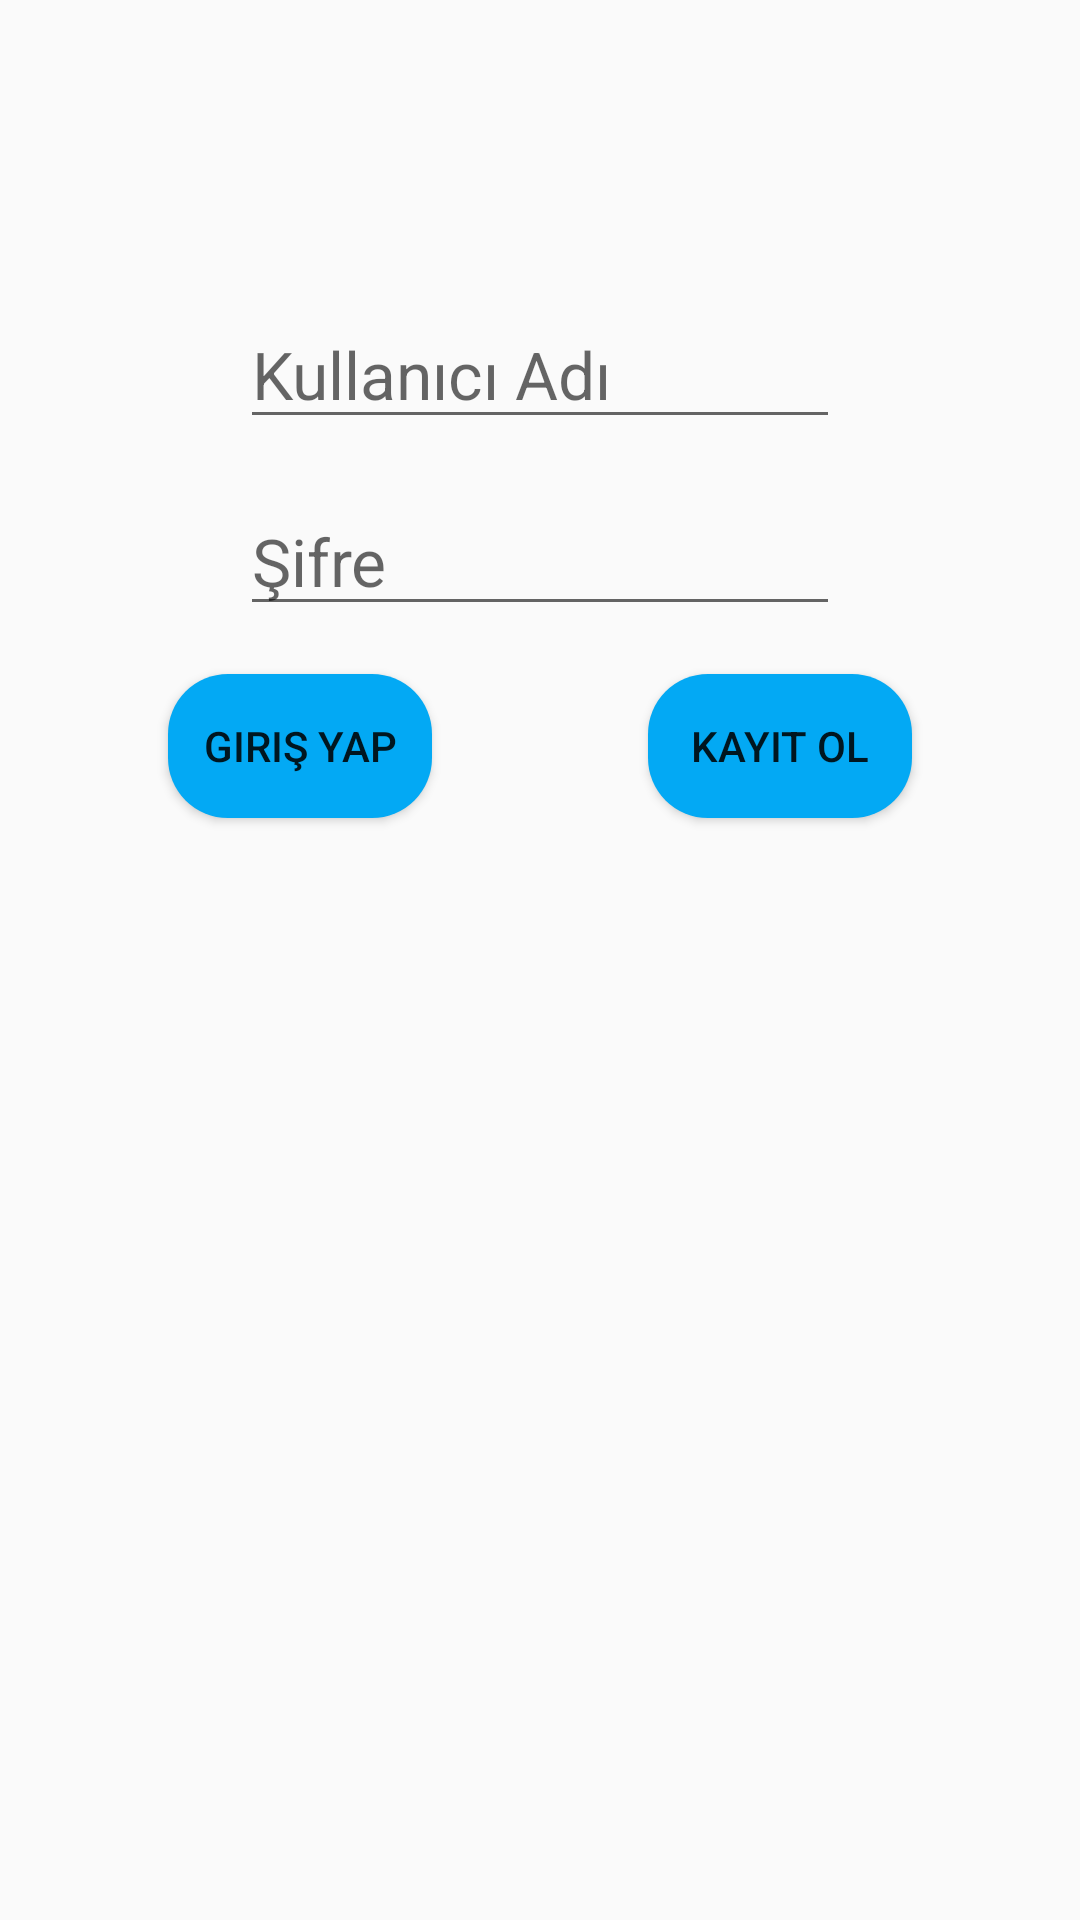

Produce the Android XML layout that renders to this screen, including the resource entries it uses.
<!-- AndroidManifest.xml: application theme Theme.Ismek_odev_1 -->
<!-- res/layout/activity_main.xml -->
<?xml version="1.0" encoding="utf-8"?>
<androidx.constraintlayout.widget.ConstraintLayout xmlns:android="http://schemas.android.com/apk/res/android"
    xmlns:app="http://schemas.android.com/apk/res-auto"
    xmlns:tools="http://schemas.android.com/tools"
    android:layout_width="match_parent"
    android:layout_height="match_parent"
    tools:context=".view.MainActivity">

    <EditText
        android:id="@+id/userText"
        android:layout_width="wrap_content"
        android:layout_height="wrap_content"
        android:hint="Kullanıcı Adı"
        android:width="200dp"
        android:textSize="22sp"
        android:inputType="textPersonName"
        android:layout_marginTop="100dp"
        app:layout_constraintTop_toTopOf="parent"
        app:layout_constraintLeft_toLeftOf="parent"
        app:layout_constraintRight_toRightOf="parent" />

    <EditText
        android:id="@+id/passwordText"
        android:layout_width="wrap_content"
        android:layout_height="wrap_content"
        android:width="200dp"
        android:hint="Şifre"
        android:textSize="22sp"
        android:inputType="textPassword"
        android:layout_marginTop="16dp"
        app:layout_constraintLeft_toLeftOf="@id/userText"
        app:layout_constraintRight_toRightOf="@id/userText"
        app:layout_constraintTop_toBottomOf="@id/userText"
         />

    <Button
        android:id="@+id/signInButton"
        android:layout_width="wrap_content"
        android:layout_height="wrap_content"
        android:layout_margin="16dp"
        android:onClick="signInClick"
        android:text="Giriş yap"
        android:background="@drawable/button_background"
        app:layout_constraintEnd_toStartOf="@id/signUpButton"
        app:layout_constraintStart_toStartOf="parent"
        app:layout_constraintTop_toBottomOf="@id/passwordText" />

    <Button
        android:id="@+id/signUpButton"
        android:layout_width="wrap_content"
        android:layout_height="wrap_content"
        android:layout_margin="16dp"
        android:onClick="signUpClick"
        android:text="Kayıt ol"
        android:background="@drawable/button_background"
        app:layout_constraintEnd_toEndOf="parent"
        app:layout_constraintStart_toEndOf="@id/signInButton"
        app:layout_constraintTop_toBottomOf="@id/passwordText" />

</androidx.constraintlayout.widget.ConstraintLayout>
<!-- resources referenced by this layout -->
<resources>
  <!-- drawable button_background (drawable) -->
  <?xml version="1.0" encoding="utf-8"?>
  <shape xmlns:android="http://schemas.android.com/apk/res/android">
  <solid android:color="@color/button_color"></solid>
      <corners android:radius="20dp"></corners>
  </shape>
  <style name="Theme.Ismek_odev_1" parent="Theme.AppCompat.DayNight.DarkActionBar">
          
          <item name="colorPrimary">@color/purple_500</item>
          <item name="colorPrimaryVariant">@color/purple_700</item>
          <item name="colorOnPrimary">@color/white</item>
          
          <item name="colorSecondary">@color/teal_200</item>
          <item name="colorSecondaryVariant">@color/teal_700</item>
          <item name="colorOnSecondary">@color/black</item>
          
          <item name="android:statusBarColor" tools:targetApi="l">?attr/colorPrimaryVariant</item>
          
      </style>
  <color name="button_color">#03A9F4</color>
  <color name="purple_500">#FF6200EE</color>
  <color name="purple_700">#FF3700B3</color>
  <color name="white">#FFFFFFFF</color>
  <color name="teal_200">#FF03DAC5</color>
  <color name="teal_700">#FF018786</color>
  <color name="black">#FF000000</color>
</resources>
